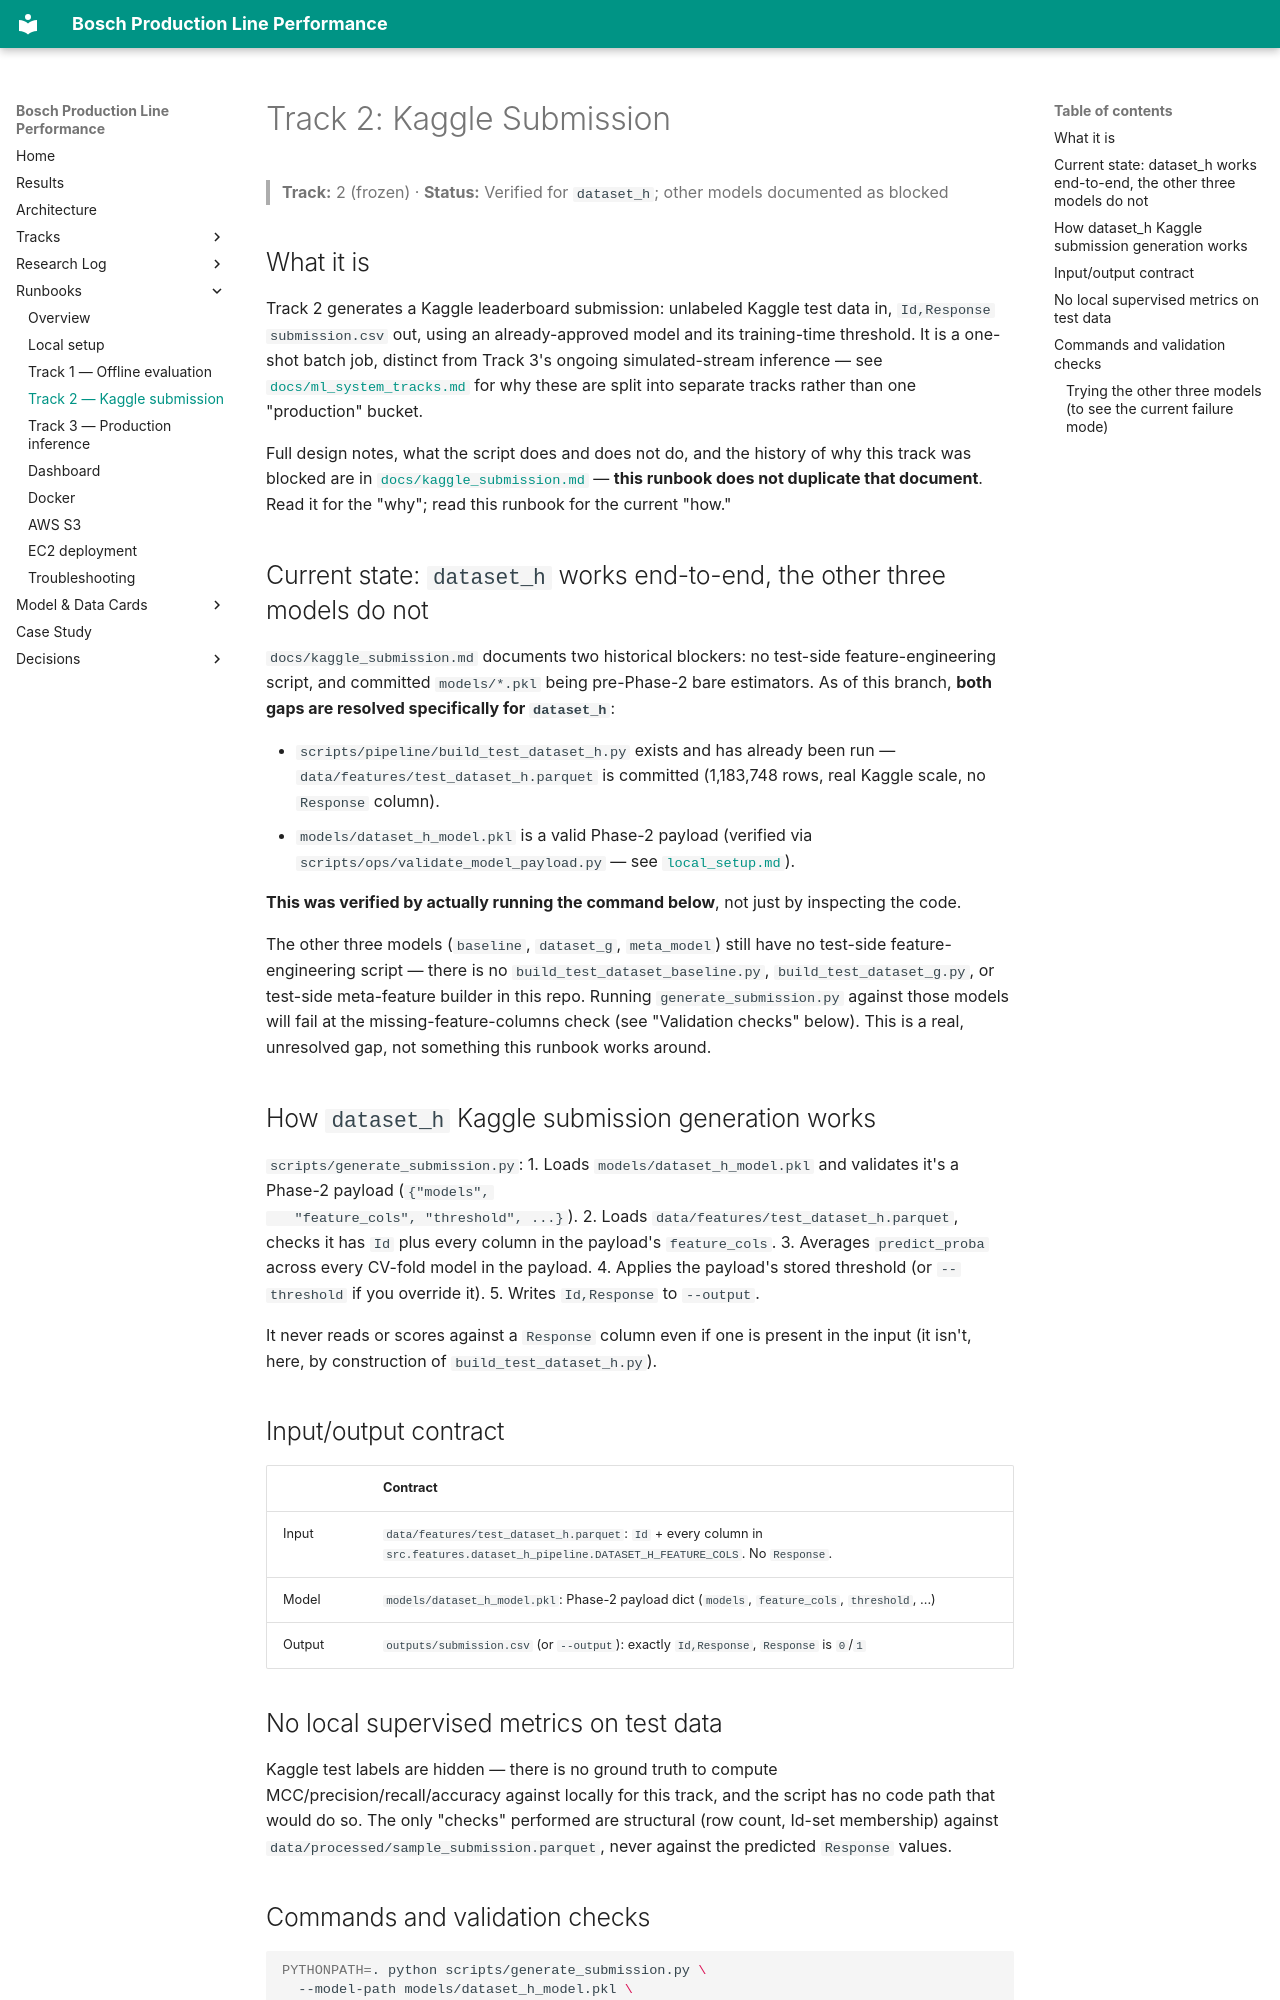

repository: anudeepreddy332/bosch-production-line-performance-prediction · page: runbooks/track2_kaggle_submission/index.html · generator: mkdocs

# Track 2: Kaggle Submission

> **Track:** 2 (frozen) · **Status:** Verified for `dataset_h`; other models documented as blocked

## What it is

Track 2 generates a Kaggle leaderboard submission: unlabeled Kaggle test data in, `Id,Response`
`submission.csv` out, using an already-approved model and its training-time threshold. It is a
one-shot batch job, distinct from Track 3's ongoing simulated-stream inference — see
[`docs/ml_system_tracks.md`](../ml_system_tracks.md) for why these are split into separate tracks
rather than one "production" bucket.

Full design notes, what the script does and does not do, and the history of why this track was
blocked are in [`docs/kaggle_submission.md`](../kaggle_submission.md) — **this runbook does not
duplicate that document**. Read it for the "why"; read this runbook for the current "how."

## Current state: `dataset_h` works end-to-end, the other three models do not

`docs/kaggle_submission.md` documents two historical blockers: no test-side feature-engineering
script, and committed `models/*.pkl` being pre-Phase-2 bare estimators. As of this branch, **both
gaps are resolved specifically for `dataset_h`**:

- `scripts/pipeline/build_test_dataset_h.py` exists and has already been run —
  `data/features/test_dataset_h.parquet` is committed (1,183,748 rows, real Kaggle scale, no
  `Response` column).
- `models/dataset_h_model.pkl` is a valid Phase-2 payload (verified via
  `scripts/ops/validate_model_payload.py` — see [`local_setup.md`](local_setup.md)).

**This was verified by actually running the command below**, not just by inspecting the code.

The other three models (`baseline`, `dataset_g`, `meta_model`) still have no test-side
feature-engineering script — there is no `build_test_dataset_baseline.py`,
`build_test_dataset_g.py`, or test-side meta-feature builder in this repo. Running
`generate_submission.py` against those models will fail at the missing-feature-columns check (see
"Validation checks" below). This is a real, unresolved gap, not something this runbook works
around.

## How `dataset_h` Kaggle submission generation works

`scripts/generate_submission.py`:
1. Loads `models/dataset_h_model.pkl` and validates it's a Phase-2 payload (`{"models",
   "feature_cols", "threshold", ...}`).
2. Loads `data/features/test_dataset_h.parquet`, checks it has `Id` plus every column in the
   payload's `feature_cols`.
3. Averages `predict_proba` across every CV-fold model in the payload.
4. Applies the payload's stored threshold (or `--threshold` if you override it).
5. Writes `Id,Response` to `--output`.

It never reads or scores against a `Response` column even if one is present in the input (it
isn't, here, by construction of `build_test_dataset_h.py`).

## Input/output contract

| | Contract |
|---|---|
| Input | `data/features/test_dataset_h.parquet`: `Id` + every column in `src.features.dataset_h_pipeline.DATASET_H_FEATURE_COLS`. No `Response`. |
| Model | `models/dataset_h_model.pkl`: Phase-2 payload dict (`models`, `feature_cols`, `threshold`, ...) |
| Output | `outputs/submission.csv` (or `--output`): exactly `Id,Response`, `Response` is `0`/`1` |

## No local supervised metrics on test data

Kaggle test labels are hidden — there is no ground truth to compute MCC/precision/recall/accuracy
against locally for this track, and the script has no code path that would do so. The only
"checks" performed are structural (row count, Id-set membership) against
`data/processed/sample_submission.parquet`, never against the predicted `Response` values.
